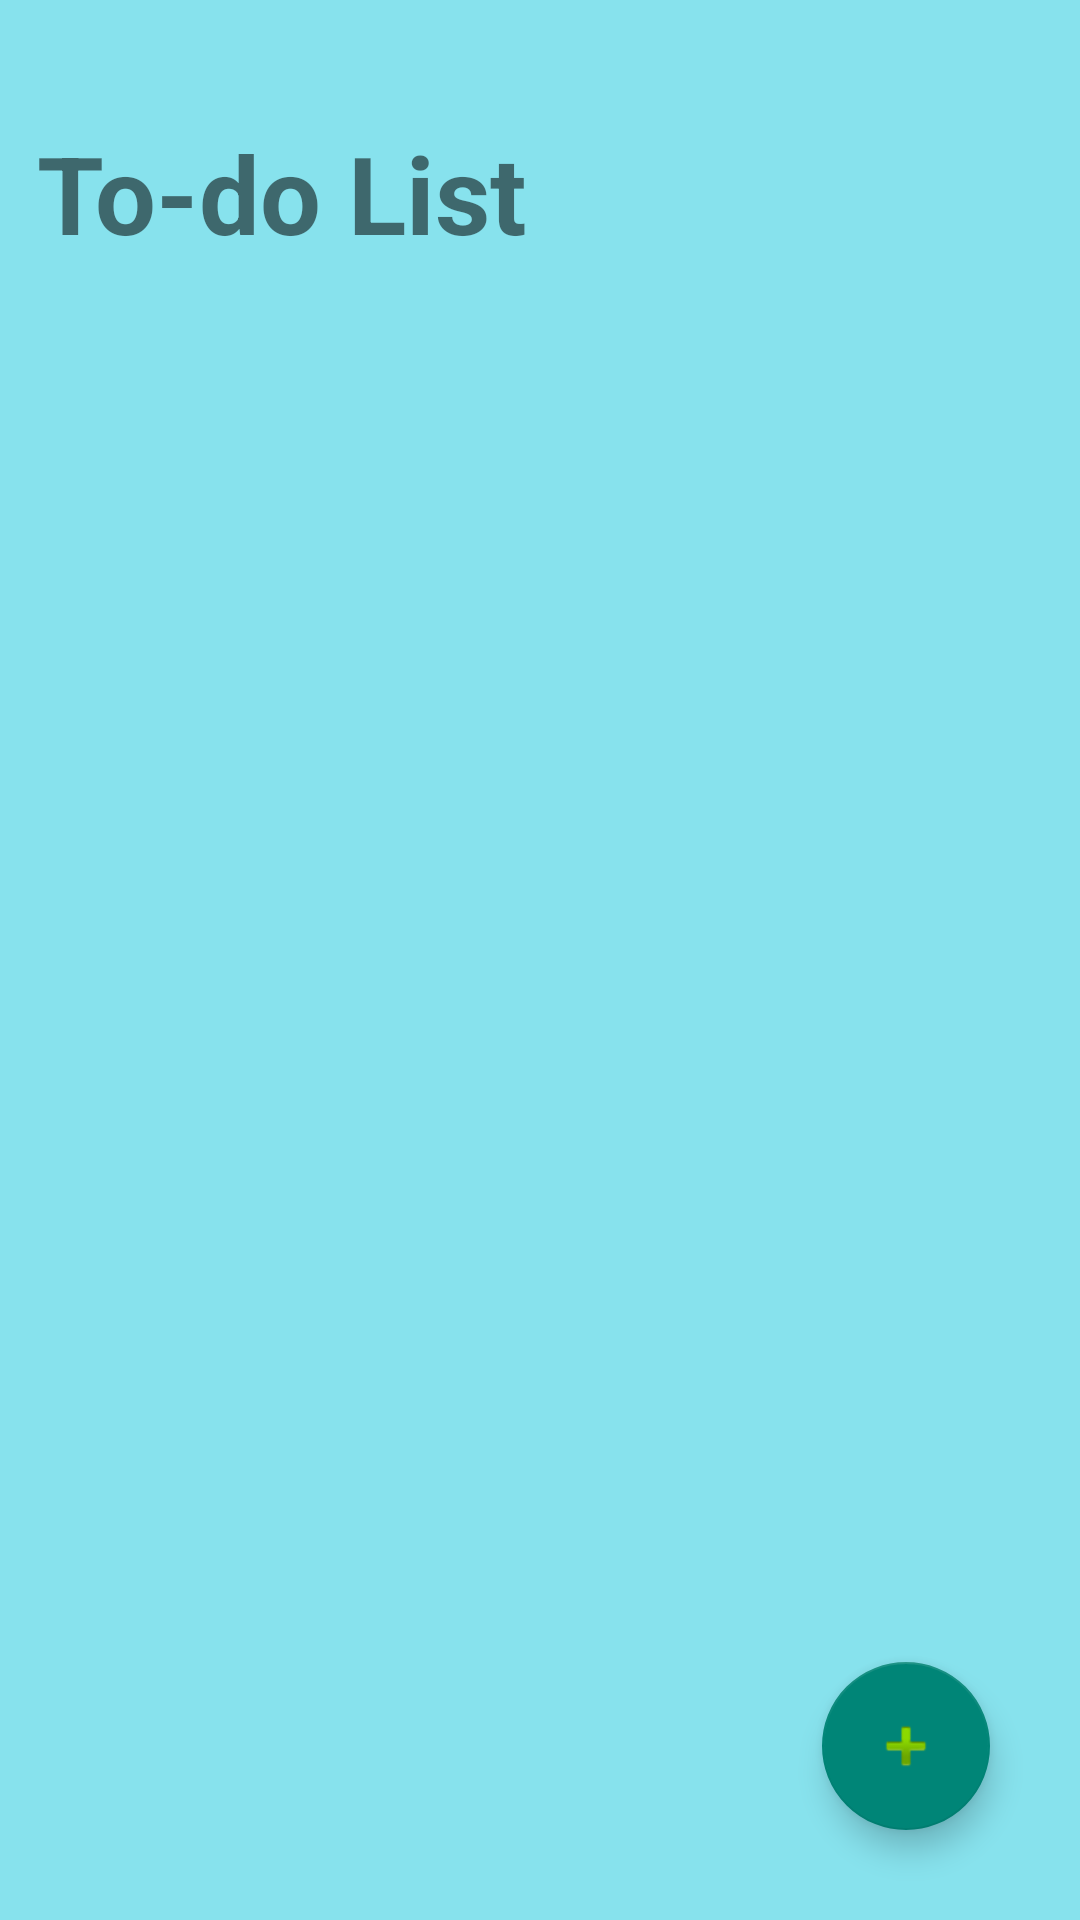

Reconstruct the res/layout file that produces this screen, plus the resources it refers to.
<!-- AndroidManifest.xml: application theme Theme.Chatapp -->
<!-- res/layout/activity_to_do.xml -->
<?xml version="1.0" encoding="utf-8"?>
<androidx.constraintlayout.widget.ConstraintLayout xmlns:android="http://schemas.android.com/apk/res/android"
    xmlns:app="http://schemas.android.com/apk/res-auto"
    xmlns:tools="http://schemas.android.com/tools"
    android:layout_width="match_parent"
    android:layout_height="match_parent"
    android:background="#87E2ED">
    

    <androidx.recyclerview.widget.RecyclerView
        android:id="@+id/todorv"
        android:layout_width="0dp"
        android:layout_height="0dp"
        android:layout_marginTop="35dp"
        app:layout_constraintBottom_toBottomOf="parent"
        app:layout_constraintEnd_toEndOf="parent"
        app:layout_constraintHorizontal_bias="0.0"
        app:layout_constraintStart_toStartOf="parent"
        app:layout_constraintTop_toBottomOf="@+id/toDoTitle"
        app:layout_constraintVertical_bias="0.124" />

    <com.google.android.material.floatingactionbutton.FloatingActionButton
        android:id="@+id/addTaskbutton"
        android:layout_width="wrap_content"
        android:layout_height="wrap_content"
        android:layout_marginEnd="30dp"
        android:layout_marginBottom="30dp"
        android:clickable="true"
        app:layout_constraintBottom_toBottomOf="parent"
        app:layout_constraintEnd_toEndOf="parent"
        app:srcCompat="@android:drawable/ic_input_add" />

    <TextView
        android:id="@+id/toDoTitle"
        android:layout_width="wrap_content"
        android:layout_height="wrap_content"
        android:layout_marginStart="18dp"
        android:layout_marginTop="40dp"
        android:layout_marginEnd="256dp"
        android:text="To-do List"
        android:textSize="36sp"
        android:textStyle="bold"
        app:layout_constraintEnd_toEndOf="parent"
        app:layout_constraintHorizontal_bias="0.076"
        app:layout_constraintStart_toStartOf="parent"
        app:layout_constraintTop_toTopOf="parent" />

</androidx.constraintlayout.widget.ConstraintLayout>
<!-- resources referenced by this layout -->
<resources>
  <style name="Theme.Chatapp" parent="Theme.AppCompat.DayNight.DarkActionBar">
          
          <item name="colorPrimary">#331FA1CC</item>
          <item name="colorPrimaryVariant">#331B108E</item>
          <item name="colorOnPrimary">@color/white</item>
          
          <item name="colorSecondary">#2C8F86</item>
          <item name="colorSecondaryVariant">#F4238F</item>
          <item name="colorOnSecondary">#8B8585</item>
          
          <item name="android:statusBarColor" tools:targetApi="l">#33683B7A</item>
          
      </style>
  <color name="white">#FFFFFFFF</color>
</resources>
